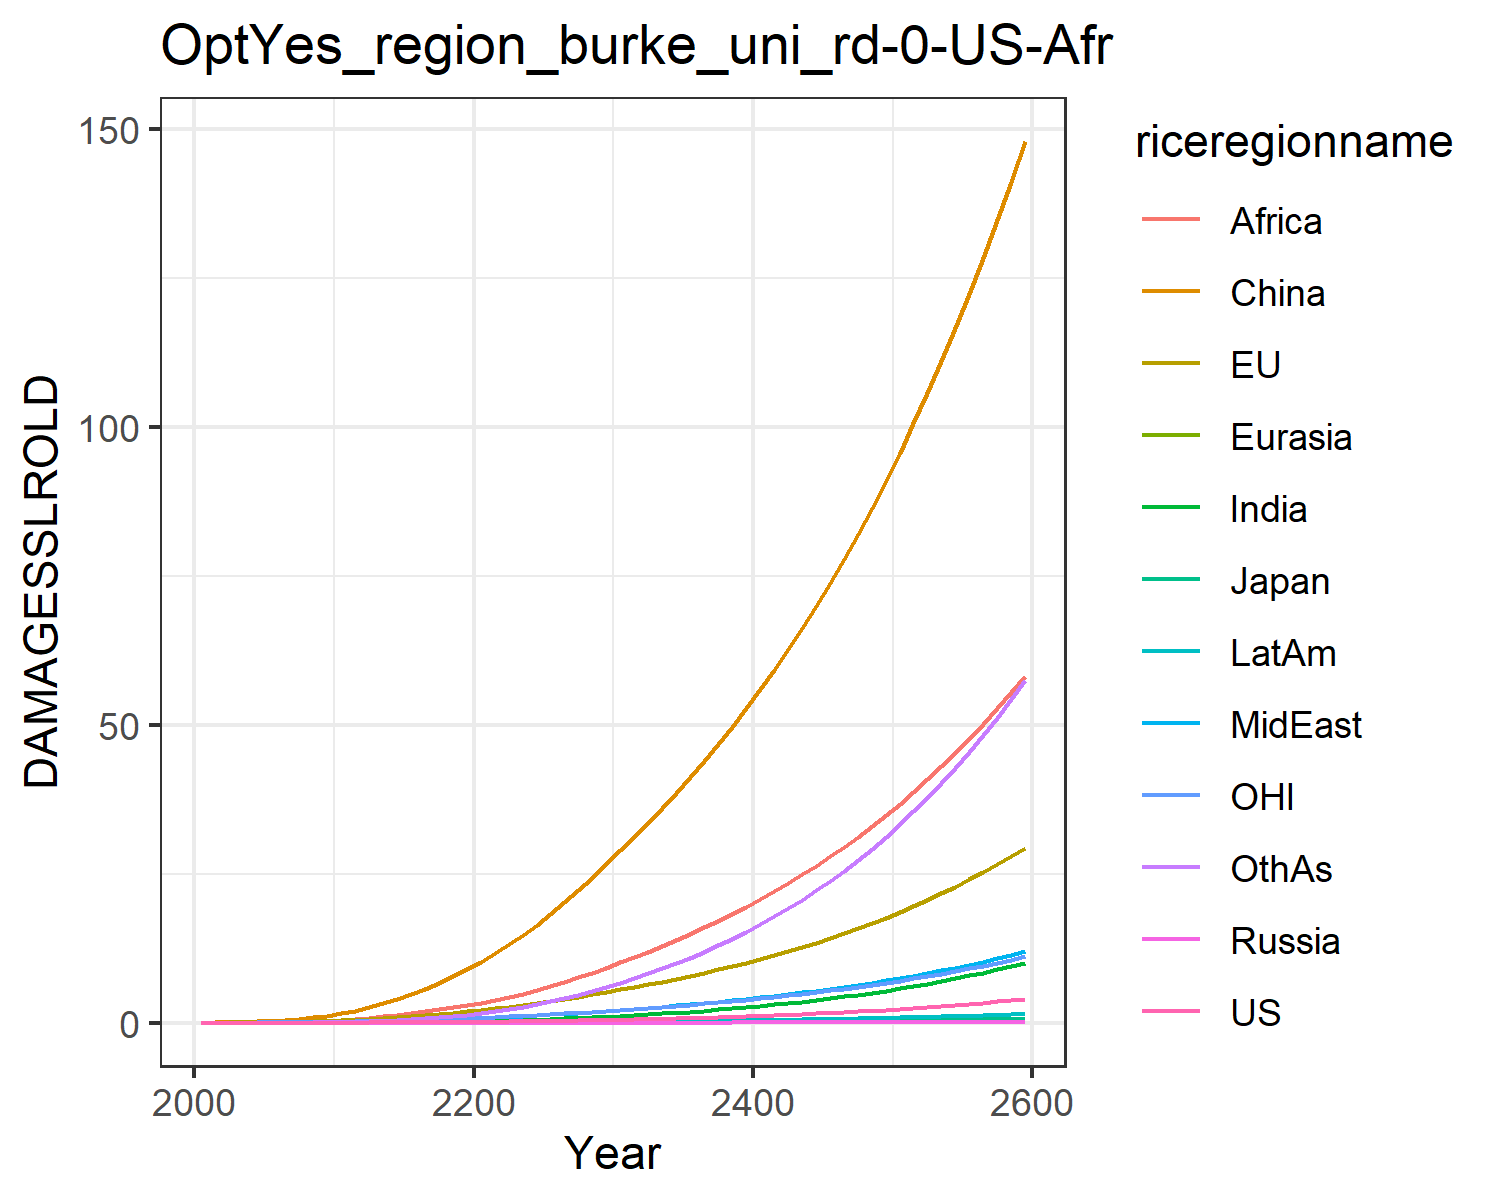

Source data for this figure (header and first rows):
0.0, 0.0, 0.0, 0.0, 0.0, 0.0, 0.0, 0.0, 0.0, 0.0, 0.0, 0.0
0.0001209, 0.018, 0.0005781, 2.8281441550043794e-6, 2.9556407618635635e-5, 0.03397, 3.467256107112051e-5, 0.001937, 0.002093, 1.491949689248206e-5, 0.007634, 0.0001531
0.0002355, 0.02878, 0.0008393, 5.25858429405135e-6, 5.3226818408965775e-5, 0.06972, 9.212724745699766e-5, 0.003962, 0.005163, 3.4179253880255997e-5, 0.01256, 0.0004017
0.0004966, 0.04692, 0.001245, 1.0372224328722693e-5, 9.683817382043902e-5, 0.126, 0.0002455, 0.007861, 0.01231, 8.168342381671464e-5, 0.02075, 0.001118
0.0009554, 0.07162, 0.001692, 1.8876143926933245e-5, 0.0001628, 0.2075, 0.0005765, 0.01419, 0.02638, 0.0001735, 0.03168, 0.002737
0.001702, 0.1033, 0.002273, 3.237543743190482e-5, 0.0002567, 0.3181, 0.001206, 0.02343, 0.05015, 0.0003333, 0.0453, 0.005945
0.002845, 0.1425, 0.003041, 5.27180015941197e-5, 0.0003851, 0.4657, 0.002303, 0.03626, 0.08645, 0.0005946, 0.06165, 0.01173
0.004541, 0.1903, 0.003972, 8.17412884531071e-5, 0.0005548, 0.6558, 0.004124, 0.05398, 0.1412, 0.001003, 0.08123, 0.02168
0.006969, 0.2473, 0.005054, 0.0001213, 0.0007713, 0.8925, 0.007, 0.07793, 0.2216, 0.001614, 0.1043, 0.03792
0.01033, 0.3138, 0.006288, 0.000173, 0.001039, 1.178, 0.01133, 0.1095, 0.3356, 0.002489, 0.1308, 0.06318
0.0148, 0.3955, 0.007841, 0.0002453, 0.001384, 1.54, 0.01755, 0.147, 0.4789, 0.003701, 0.1634, 0.0999
0.02049, 0.4971, 0.009854, 0.0003488, 0.001835, 2.015, 0.02617, 0.1874, 0.6422, 0.005319, 0.204, 0.1506
0.02791, 0.6206, 0.01237, 0.0004888, 0.002397, 2.572, 0.03771, 0.2347, 0.8318, 0.00746, 0.2531, 0.2172
0.03698, 0.7597, 0.01522, 0.0006652, 0.00306, 3.215, 0.05253, 0.2878, 1.051, 0.01014, 0.308, 0.3029
0.04768, 0.9128, 0.01838, 0.0008803, 0.003824, 3.952, 0.07097, 0.3459, 1.301, 0.01338, 0.3683, 0.4103
0.06016, 1.08, 0.02185, 0.001138, 0.00469, 4.781, 0.09335, 0.409, 1.578, 0.01722, 0.434, 0.5416
0.0745, 1.262, 0.02563, 0.00144, 0.005659, 5.701, 0.1198, 0.4767, 1.881, 0.02167, 0.5051, 0.6975
0.09077, 1.458, 0.02974, 0.00179, 0.006729, 6.709, 0.1506, 0.549, 2.208, 0.02675, 0.5818, 0.8793
0.109, 1.669, 0.03419, 0.002189, 0.007901, 7.802, 0.1857, 0.6254, 2.556, 0.03247, 0.664, 1.087
0.1294, 1.895, 0.03898, 0.002641, 0.009172, 8.978, 0.2251, 0.7057, 2.921, 0.03883, 0.7518, 1.322
0.1518, 2.137, 0.04413, 0.003143, 0.01056, 10.25, 0.2704, 0.7938, 3.321, 0.04604, 0.8455, 1.592
0.1762, 2.396, 0.04967, 0.003696, 0.01209, 11.65, 0.3231, 0.893, 3.77, 0.05434, 0.9455, 1.905
0.2027, 2.673, 0.0556, 0.004303, 0.01374, 13.14, 0.383, 1.001, 4.286, 0.06366, 1.052, 2.26
0.2316, 2.967, 0.06194, 0.004967, 0.01552, 14.74, 0.4499, 1.117, 4.856, 0.074, 1.164, 2.657
0.2629, 3.279, 0.06868, 0.005692, 0.01742, 16.45, 0.524, 1.241, 5.473, 0.08537, 1.283, 3.097
0.2967, 3.61, 0.07586, 0.00648, 0.01945, 18.25, 0.6055, 1.373, 6.135, 0.09783, 1.409, 3.579
0.3333, 3.961, 0.08352, 0.007337, 0.02161, 20.17, 0.695, 1.512, 6.843, 0.1115, 1.543, 4.109
0.3727, 4.333, 0.09166, 0.008266, 0.02391, 22.2, 0.7926, 1.661, 7.596, 0.1263, 1.684, 4.687
0.4152, 4.725, 0.1003, 0.009269, 0.02634, 24.33, 0.8985, 1.817, 8.394, 0.1423, 1.833, 5.312
0.4608, 5.14, 0.1094, 0.01035, 0.02892, 26.59, 1.013, 1.982, 9.237, 0.1597, 1.99, 5.989
0.5089, 5.565, 0.1189, 0.01149, 0.03158, 28.89, 1.135, 2.152, 10.11, 0.178, 2.151, 6.706
0.5591, 5.993, 0.1285, 0.01268, 0.0343, 31.2, 1.263, 2.326, 11, 0.1971, 2.313, 7.456
0.6119, 6.433, 0.1383, 0.01393, 0.0371, 33.56, 1.398, 2.505, 11.91, 0.2173, 2.48, 8.249
0.6678, 6.89, 0.1486, 0.01526, 0.04003, 36.01, 1.541, 2.692, 12.87, 0.2386, 2.652, 9.088
0.727, 7.365, 0.1594, 0.01667, 0.04307, 38.53, 1.693, 2.886, 13.86, 0.2612, 2.832, 9.977
0.7898, 7.86, 0.1707, 0.01816, 0.04625, 41.16, 1.854, 3.089, 14.89, 0.2852, 3.02, 10.92
0.8563, 8.377, 0.1825, 0.01974, 0.04957, 43.88, 2.025, 3.301, 15.97, 0.3107, 3.215, 11.92
0.9269, 8.917, 0.1949, 0.02142, 0.05304, 46.72, 2.206, 3.522, 17.08, 0.3376, 3.419, 12.97
1.002, 9.48, 0.2078, 0.02319, 0.05666, 49.66, 2.398, 3.753, 18.25, 0.3662, 3.632, 14.09
1.081, 10.07, 0.2214, 0.02507, 0.06044, 52.72, 2.602, 3.995, 19.47, 0.3964, 3.855, 15.26
1.164, 10.68, 0.2357, 0.02706, 0.0644, 55.9, 2.817, 4.247, 20.73, 0.4284, 4.087, 16.51
1.253, 11.33, 0.2506, 0.02917, 0.06853, 59.2, 3.044, 4.511, 22.05, 0.4623, 4.329, 17.82
1.347, 12, 0.2663, 0.03139, 0.07285, 62.64, 3.284, 4.786, 23.43, 0.4981, 4.583, 19.2
1.446, 12.7, 0.2827, 0.03375, 0.07736, 66.22, 3.538, 5.074, 24.86, 0.5359, 4.847, 20.66
1.55, 13.43, 0.2999, 0.03623, 0.08208, 69.94, 3.805, 5.375, 26.35, 0.5758, 5.123, 22.19
1.661, 14.2, 0.318, 0.03886, 0.08701, 73.81, 4.088, 5.69, 27.91, 0.6181, 5.412, 23.81
1.778, 15, 0.3369, 0.04164, 0.09216, 77.83, 4.386, 6.019, 29.53, 0.6626, 5.713, 25.51
1.901, 15.83, 0.3567, 0.04457, 0.09755, 82.02, 4.701, 6.363, 31.22, 0.7097, 6.028, 27.31
2.031, 16.7, 0.3775, 0.04766, 0.1032, 86.38, 5.032, 6.722, 32.99, 0.7593, 6.357, 29.19
2.168, 17.62, 0.3993, 0.05092, 0.1091, 90.92, 5.382, 7.098, 34.83, 0.8117, 6.701, 31.18
2.313, 18.57, 0.4221, 0.05436, 0.1152, 95.64, 5.75, 7.491, 36.75, 0.8669, 7.06, 33.26
2.466, 19.57, 0.446, 0.05799, 0.1217, 100.6, 6.139, 7.902, 38.75, 0.9251, 7.435, 35.46
2.627, 20.61, 0.4711, 0.06182, 0.1284, 105.7, 6.548, 8.331, 40.83, 0.9865, 7.826, 37.76
2.797, 21.7, 0.4974, 0.06585, 0.1355, 111, 6.978, 8.78, 43.01, 1.051, 8.235, 40.19
2.976, 22.83, 0.5249, 0.0701, 0.1428, 116.5, 7.432, 9.25, 45.28, 1.119, 8.662, 42.73
3.164, 24.02, 0.5537, 0.07458, 0.1505, 122.3, 7.909, 9.741, 47.65, 1.191, 9.108, 45.41
3.363, 25.26, 0.5839, 0.07929, 0.1586, 128.3, 8.412, 10.25, 50.13, 1.267, 9.574, 48.22
3.572, 26.56, 0.6156, 0.08426, 0.167, 134.6, 8.94, 10.79, 52.71, 1.346, 10.06, 51.17
3.792, 27.91, 0.6487, 0.08949, 0.1758, 141.1, 9.497, 11.35, 55.4, 1.43, 10.57, 54.27
4.023, 29.33, 0.6835, 0.095, 0.185, 147.9, 10.08, 11.94, 58.21, 1.518, 11.1, 57.52
